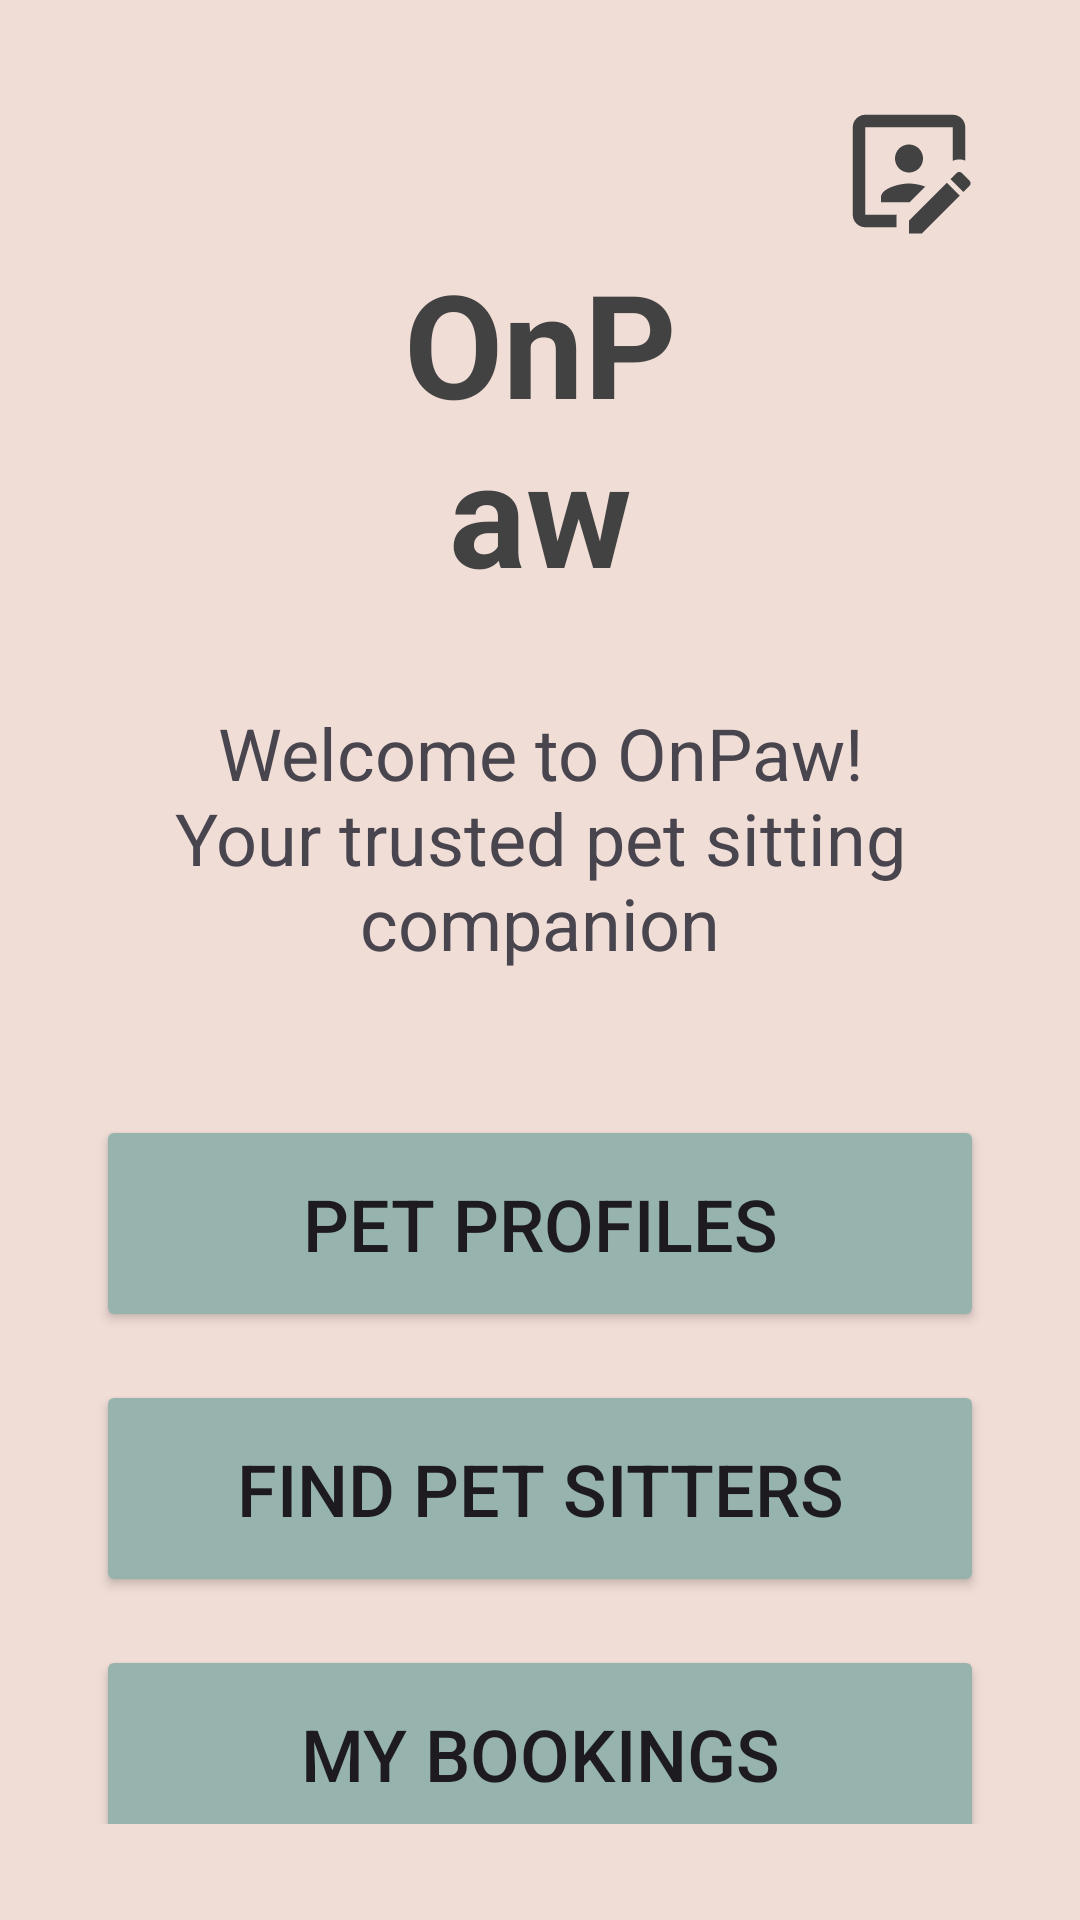

Produce the Android XML layout that renders to this screen, including the resource entries it uses.
<!-- AndroidManifest.xml: activity theme Theme.OnPaw -->
<!-- res/layout/activity_main.xml -->
<?xml version="1.0" encoding="utf-8"?>
<LinearLayout xmlns:android="http://schemas.android.com/apk/res/android"
    xmlns:app="http://schemas.android.com/apk/res-auto"
    xmlns:tools="http://schemas.android.com/tools"
    android:layout_width="match_parent"
    android:layout_height="match_parent"
    android:orientation="vertical"
    android:background="@color/pastel_tan"
    android:padding="32dp"
    tools:context=".MainActivity">

    
    <ImageView
        android:id="@+id/settings_icon"
        android:layout_width="50dp"
        android:layout_height="50dp"
        android:src="@drawable/account_box_edit_outline"
        android:clickable="true"
        android:focusable="true"
        android:layout_gravity="right"
        android:contentDescription="@string/settings"
        app:tint="@color/cardview_dark_background" />

    <View
        android:layout_width="match_parent"
        android:layout_height="0dp"
        android:layout_weight="1" />

    
    <LinearLayout
        android:layout_width="match_parent"
        android:layout_height="wrap_content"
        android:orientation="horizontal"
        android:gravity="center_vertical"
        android:paddingBottom="32dp">

        <ImageView
            android:layout_width="80dp"
            android:layout_height="80dp"
            android:src="@drawable/paw"
            android:contentDescription="@string/app_logo"
            app:tint="@color/cardview_dark_background" />

        <TextView
            android:layout_width="0dp"
            android:layout_height="wrap_content"
            android:layout_weight="1"
            android:text="@string/app_name"
            android:textSize="48sp"
            android:textStyle="bold"
            android:gravity="center"
            android:paddingStart="16dp"
            android:textColor="@color/cardview_dark_background"
            android:paddingEnd="16dp" />

        <ImageView
            android:layout_width="80dp"
            android:layout_height="80dp"
            android:src="@drawable/paw"
            android:contentDescription="@string/app_logo"
            app:tint="@color/cardview_dark_background" />
    </LinearLayout>

    
    <TextView
        android:layout_width="match_parent"
        android:layout_height="wrap_content"
        android:text="@string/welcome_message"
        android:textSize="24sp"
        android:gravity="center"
        android:paddingBottom="48dp" />


    
    <Button
        android:id="@+id/btn_pet_profiles"
        android:layout_width="match_parent"
        android:layout_height="wrap_content"
        android:layout_marginBottom="16dp"
        android:backgroundTint="@color/pastel_blue"
        android:text="@string/pet_profiles"
        android:textSize="24sp"
        android:paddingVertical="20dp" />

    <Button
        android:id="@+id/btn_find_sitters"
        android:layout_width="match_parent"
        android:layout_height="wrap_content"
        android:layout_marginBottom="16dp"
        android:backgroundTint="@color/pastel_blue"
        android:text="@string/find_pet_sitters"
        android:textSize="24sp"
        android:paddingVertical="20dp" />

    <Button
        android:id="@+id/btn_my_bookings"
        android:layout_width="match_parent"
        android:layout_height="wrap_content"
        android:layout_marginBottom="16dp"
        android:backgroundTint="@color/pastel_blue"
        android:text="@string/my_bookings"
        android:textSize="24sp"
        android:paddingVertical="20dp" />

    
    <View
        android:layout_width="match_parent"
        android:layout_height="0dp"
        android:layout_weight="1" />

</LinearLayout>
<!-- resources referenced by this layout -->
<resources>
  <color name="pastel_blue">#97B3AE</color>
  <color name="pastel_tan">#F0DDD6</color>
  <!-- drawable account_box_edit_outline (drawable) -->
  <vector xmlns:android="http://schemas.android.com/apk/res/android" android:height="24dp" android:width="24dp" android:viewportWidth="24" android:viewportHeight="24"><path android:fillColor="#000000" android:pathData="M21.7 13.58L20.42 12.3C20.21 12.09 19.86 12.09 19.65 12.3L18.65 13.3L20.7 15.35L21.7 14.35C21.91 14.14 21.91 13.79 21.7 13.58M12 22H14.06L20.11 15.93L18.06 13.88L12 19.94V22M10 21H5C4.47 21 3.96 20.79 3.59 20.41C3.21 20.04 3 19.53 3 19V5C3 4.47 3.21 3.96 3.59 3.59C3.96 3.21 4.47 3 5 3H19C20.1 3 21 3.89 21 5V10.33C20.36 10.07 19.63 10.08 19 10.36V5H5V19H10.11L10 19.11V21M14.62 14.5L12.11 17H7.5V16.25C7.5 14.75 10.5 14 12 14C12.7 14 13.73 14.16 14.62 14.5M13.59 11.59C13.17 12 12.6 12.25 12 12.25C11.4 12.25 10.83 12 10.41 11.59C10 11.17 9.75 10.6 9.75 10C9.75 9.4 10 8.83 10.41 8.41C10.83 8 11.4 7.75 12 7.75C12.6 7.75 13.17 8 13.59 8.41C14 8.83 14.25 9.4 14.25 10C14.25 10.6 14 11.17 13.59 11.59Z" /></vector>
  <string name="app_logo">App Logo</string>
  <string name="app_name">OnPaw</string>
  <string name="find_pet_sitters">Find Pet Sitters</string>
  <string name="my_bookings">My Bookings</string>
  <string name="pet_profiles">Pet Profiles</string>
  <string name="settings">Settings</string>
  <string name="welcome_message">Welcome to OnPaw!\nYour trusted pet sitting companion</string>
  <style name="Theme.OnPaw" parent="Base.Theme.OnPaw" />
  <style name="Base.Theme.OnPaw" parent="Theme.Material3.DayNight.NoActionBar">
          
          
      </style>
</resources>
